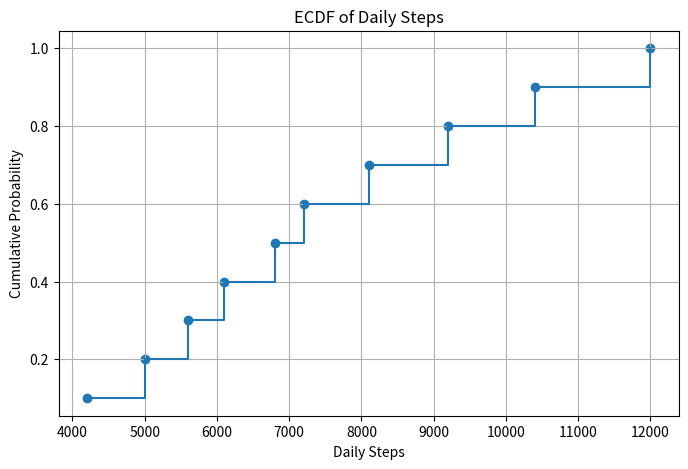

Reproduce this figure in Python.
import os
import numpy as np
import matplotlib.pyplot as plt

# Create Graphs folder
os.makedirs("Graphs", exist_ok=True)

steps = [4200, 5000, 5600, 6100, 6800,
         7200, 8100, 9200, 10400, 12000]

# Sort the data
x = np.sort(steps)
y = np.arange(1, len(x) + 1) / len(x)

# Plot ECDF
plt.figure(figsize=(8, 5))
plt.step(x, y, where="post")
plt.scatter(x, y)

plt.title("ECDF of Daily Steps")
plt.xlabel("Daily Steps")
plt.ylabel("Cumulative Probability")
plt.grid(True)

plt.savefig("Graphs/Q2_ECDF.png", dpi=300, bbox_inches="tight")
plt.show()

# Proportion of participants with 8000 or fewer steps
count = np.sum(np.array(steps) <= 8000)
proportion = count / len(steps)

print("Proportion of participants who walked 8000 steps or fewer =", proportion)

print("\nInterpretation:")
print("The ECDF indicates the cumulative proportion of participants at or below any step count.")
print(f"{count} out of {len(steps)} participants walked 8000 steps or fewer.")
